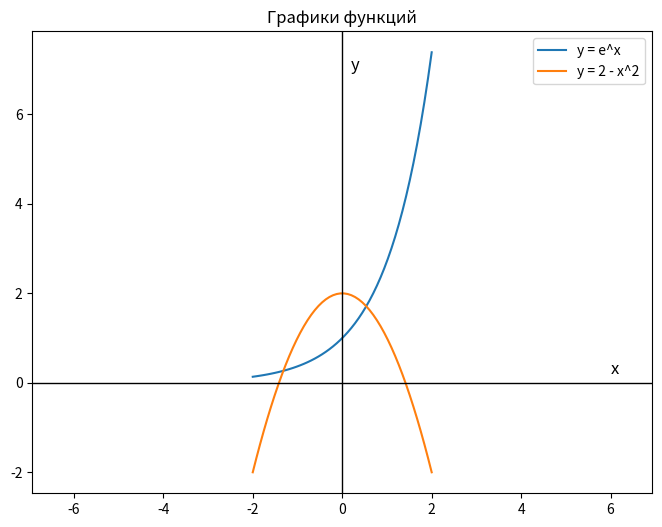

Reproduce this figure in Python.
import numpy as np
import matplotlib.pyplot as plt

x = np.linspace(-2, 2, 50)
y1 = np.exp(x)
y2 = 2 - x**2

plt.figure(figsize=(8, 6))

plt.plot(x, y1, label="y = e^x")
plt.plot(x, y2, label="y = 2 - x^2")
plt.axhline(0, color="black", linewidth=1)
plt.axvline(0, color="black", linewidth=1)

plt.text(6, 0.2, "x", fontsize=12)
plt.text(0.2, 7, "y", fontsize=12)

plt.title("Графики функций")
plt.legend()

plt.axis("equal")
plt.show()
